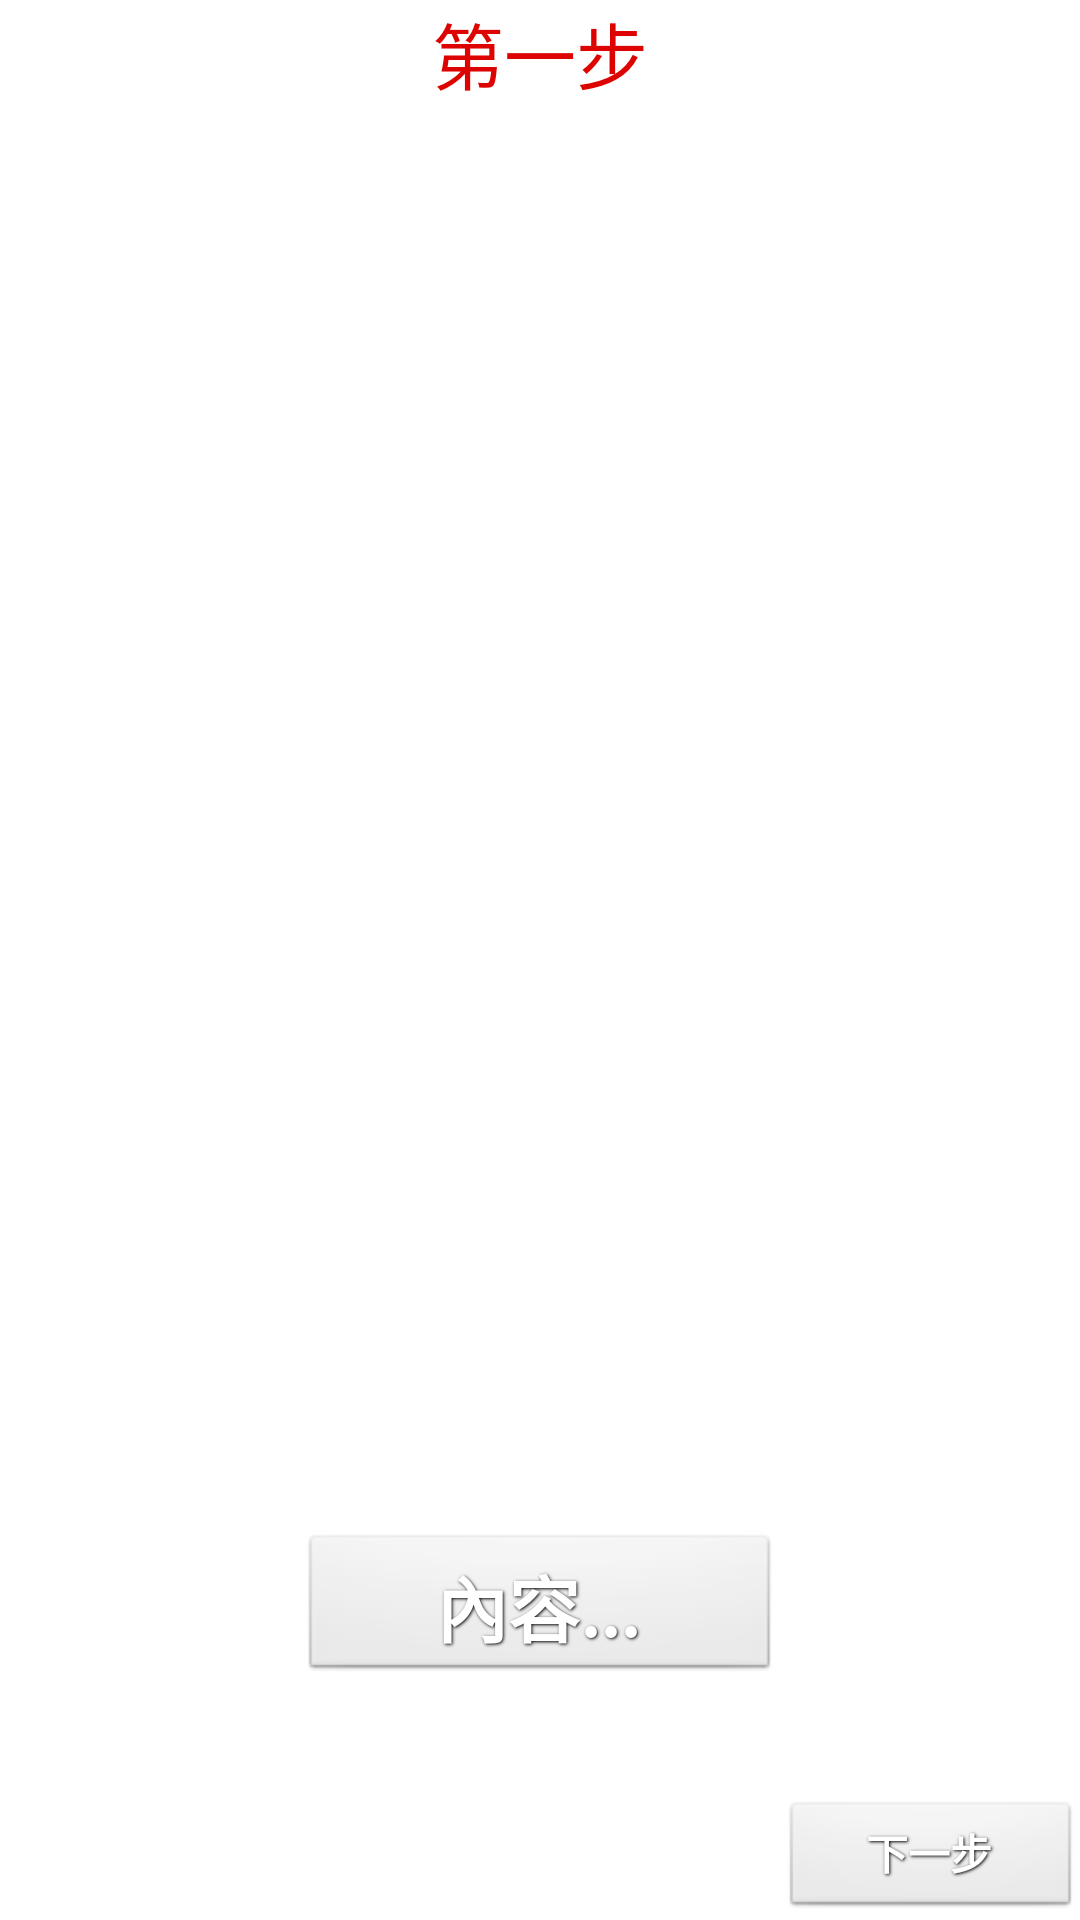

This screen was rendered from an Android layout file. Write that file and the resources it references.
<!-- AndroidManifest.xml: application theme AppTheme -->
<!-- res/layout/fragment_p14_new.xml -->
<RelativeLayout xmlns:android="http://schemas.android.com/apk/res/android"
    xmlns:tools="http://schemas.android.com/tools"
    android:layout_width="match_parent"
    android:layout_height="match_parent"

    android:paddingBottom="@dimen/activity_vertical_margin"
    android:paddingLeft="@dimen/activity_horizontal_margin"
    android:paddingRight="@dimen/activity_horizontal_margin"
    android:paddingTop="@dimen/activity_vertical_margin"
    tools:context=".P14" >

    <Button
        android:id="@+id/button1"
        style="@style/ButtonText"
        android:layout_above="@+id/button2"
        android:layout_centerHorizontal="true"
        android:layout_marginBottom="39dp"
        android:text="@string/new_contact"
        android:textSize="24sp" />

    <Button
        android:id="@+id/button2"
        style="@style/ButtonText2"
        android:layout_alignParentBottom="true"
        android:layout_alignParentRight="true"
        android:onClick="secondSetting"
        android:text="@string/next_step" />

    <TextView
        android:id="@+id/textView1"
        android:layout_width="wrap_content"
        android:layout_height="wrap_content"
        android:layout_alignParentTop="true"
        android:layout_centerHorizontal="true"
        android:text="@string/first_step"
        android:textColor="#DC0300"
        android:textSize="24sp" />

    <ListView
        android:id="@+id/listView1"
        android:layout_width="match_parent"
        android:layout_height="wrap_content"
        android:layout_below="@+id/textView1"
        android:layout_marginTop="14dp" >

    </ListView>

    <TextView
        android:id="@+id/textView2"
        android:layout_width="wrap_content"
        android:layout_height="wrap_content"
        android:layout_alignLeft="@+id/button2"
        android:layout_alignTop="@+id/textView1"
         />

</RelativeLayout>
<!-- resources referenced by this layout -->
<resources>
  <string name="first_step">第一步</string>
  <string name="new_contact">內容...</string>
  <string name="next_step">下一步</string>
  <style name="ButtonText">
              <item name="android:layout_width">160dip</item>
              <item name="android:layout_height">50dip</item>
              <item name="android:textColor">#ffffff</item>
              <item name="android:gravity">center</item>
              
              <item name="android:textStyle">bold</item>
              
              <item name="android:shadowColor">#000000</item>
              
              <item name="android:shadowDx">1</item>
              
              <item name="android:shadowDy">1</item>
              
              <item name="android:shadowRadius">2</item>
  
          </style>
  <style name="ButtonText2">
              <item name="android:layout_width">100dip</item>
              <item name="android:layout_height">40dip</item>
              <item name="android:textColor">#ffffff</item>
              <item name="android:gravity">center</item>
              
              <item name="android:textStyle">bold</item>
              
              <item name="android:shadowColor">#000000</item>
              
              <item name="android:shadowDx">1</item>
              
              <item name="android:shadowDy">1</item>
              
              <item name="android:shadowRadius">2</item>
          </style>
  <style name="AppTheme" parent="AppBaseTheme">
          
      </style>
  <style name="AppBaseTheme" parent="android:Theme.Light">
          
      </style>
</resources>
